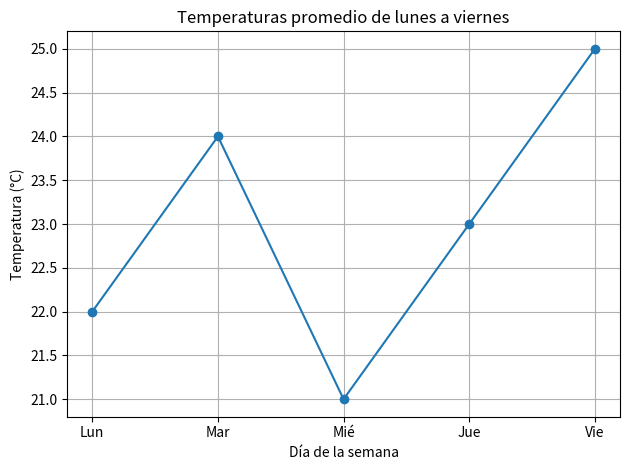

Source code (Python):
import matplotlib.pyplot as plt

# Datos
dias = ['Lun', 'Mar', 'Mié', 'Jue', 'Vie']
temperaturas = [22, 24, 21, 23, 25]  # en °C

# Crear gráfico de línea simple
plt.plot(dias, temperaturas, marker='o')

# Etiquetas y título
plt.xlabel('Día de la semana')
plt.ylabel('Temperatura (°C)')
plt.title('Temperaturas promedio de lunes a viernes')

# Mostrar cuadrícula para contexto
plt.grid(True)
plt.tight_layout()
plt.show()
